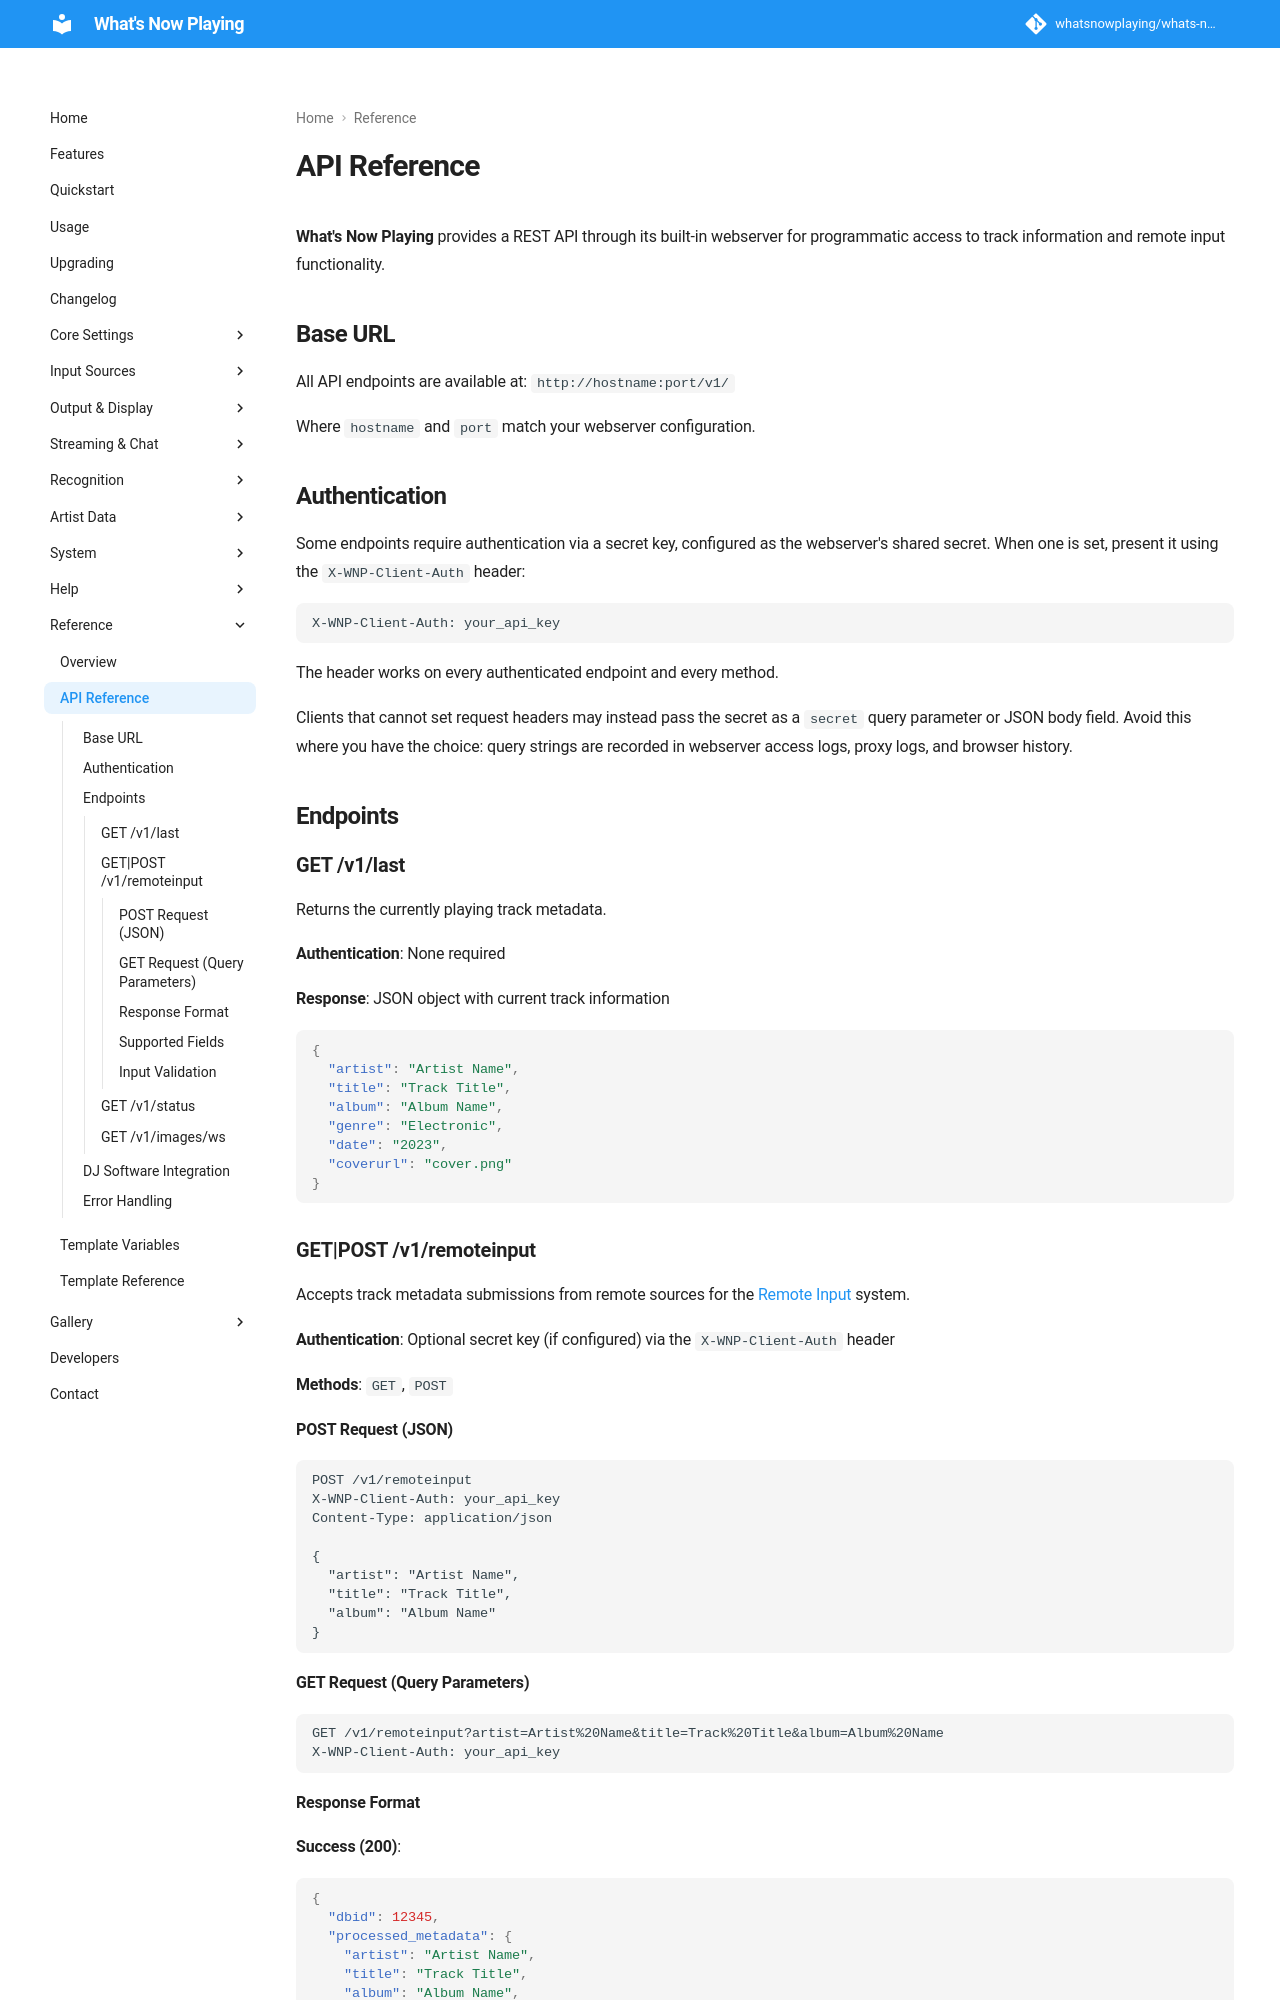

repository: whatsnowplaying/whats-now-playing · page: dev/reference/api/index.html · generator: mkdocs

# API Reference

**What's Now Playing** provides a REST API through its built-in webserver for programmatic access to track
information and remote input functionality.

## Base URL

All API endpoints are available at: `http://hostname:port/v1/`

Where `hostname` and `port` match your webserver configuration.

## Authentication

Some endpoints require authentication via a secret key, configured as the webserver's shared secret.
When one is set, present it using the `X-WNP-Client-Auth` header:

```http
X-WNP-Client-Auth: your_api_key
```

The header works on every authenticated endpoint and every method.

Clients that cannot set request headers may instead pass the secret as a `secret` query parameter
or JSON body field. Avoid this where you have the choice: query strings are recorded in webserver
access logs, proxy logs, and browser history.

## Endpoints

### GET /v1/last

Returns the currently playing track metadata.

**Authentication**: None required

**Response**: JSON object with current track information

```json
{
  "artist": "Artist Name",
  "title": "Track Title",
  "album": "Album Name",
  "genre": "Electronic",
  "date": "2023",
  "coverurl": "cover.png"
}
```

### GET|POST /v1/remoteinput

Accepts track metadata submissions from remote sources for the [Remote Input](../input/remote.md) system.

**Authentication**: Optional secret key (if configured) via the `X-WNP-Client-Auth` header

**Methods**: `GET`, `POST`

#### POST Request (JSON)

```http
POST /v1/remoteinput
X-WNP-Client-Auth: your_api_key
Content-Type: application/json

{
  "artist": "Artist Name",
  "title": "Track Title",
  "album": "Album Name"
}
```

#### GET Request (Query Parameters)

```http
GET /v1/remoteinput?artist=Artist%20Name&title=Track%20Title&album=Album%20Name
X-WNP-Client-Auth: your_api_key
```
